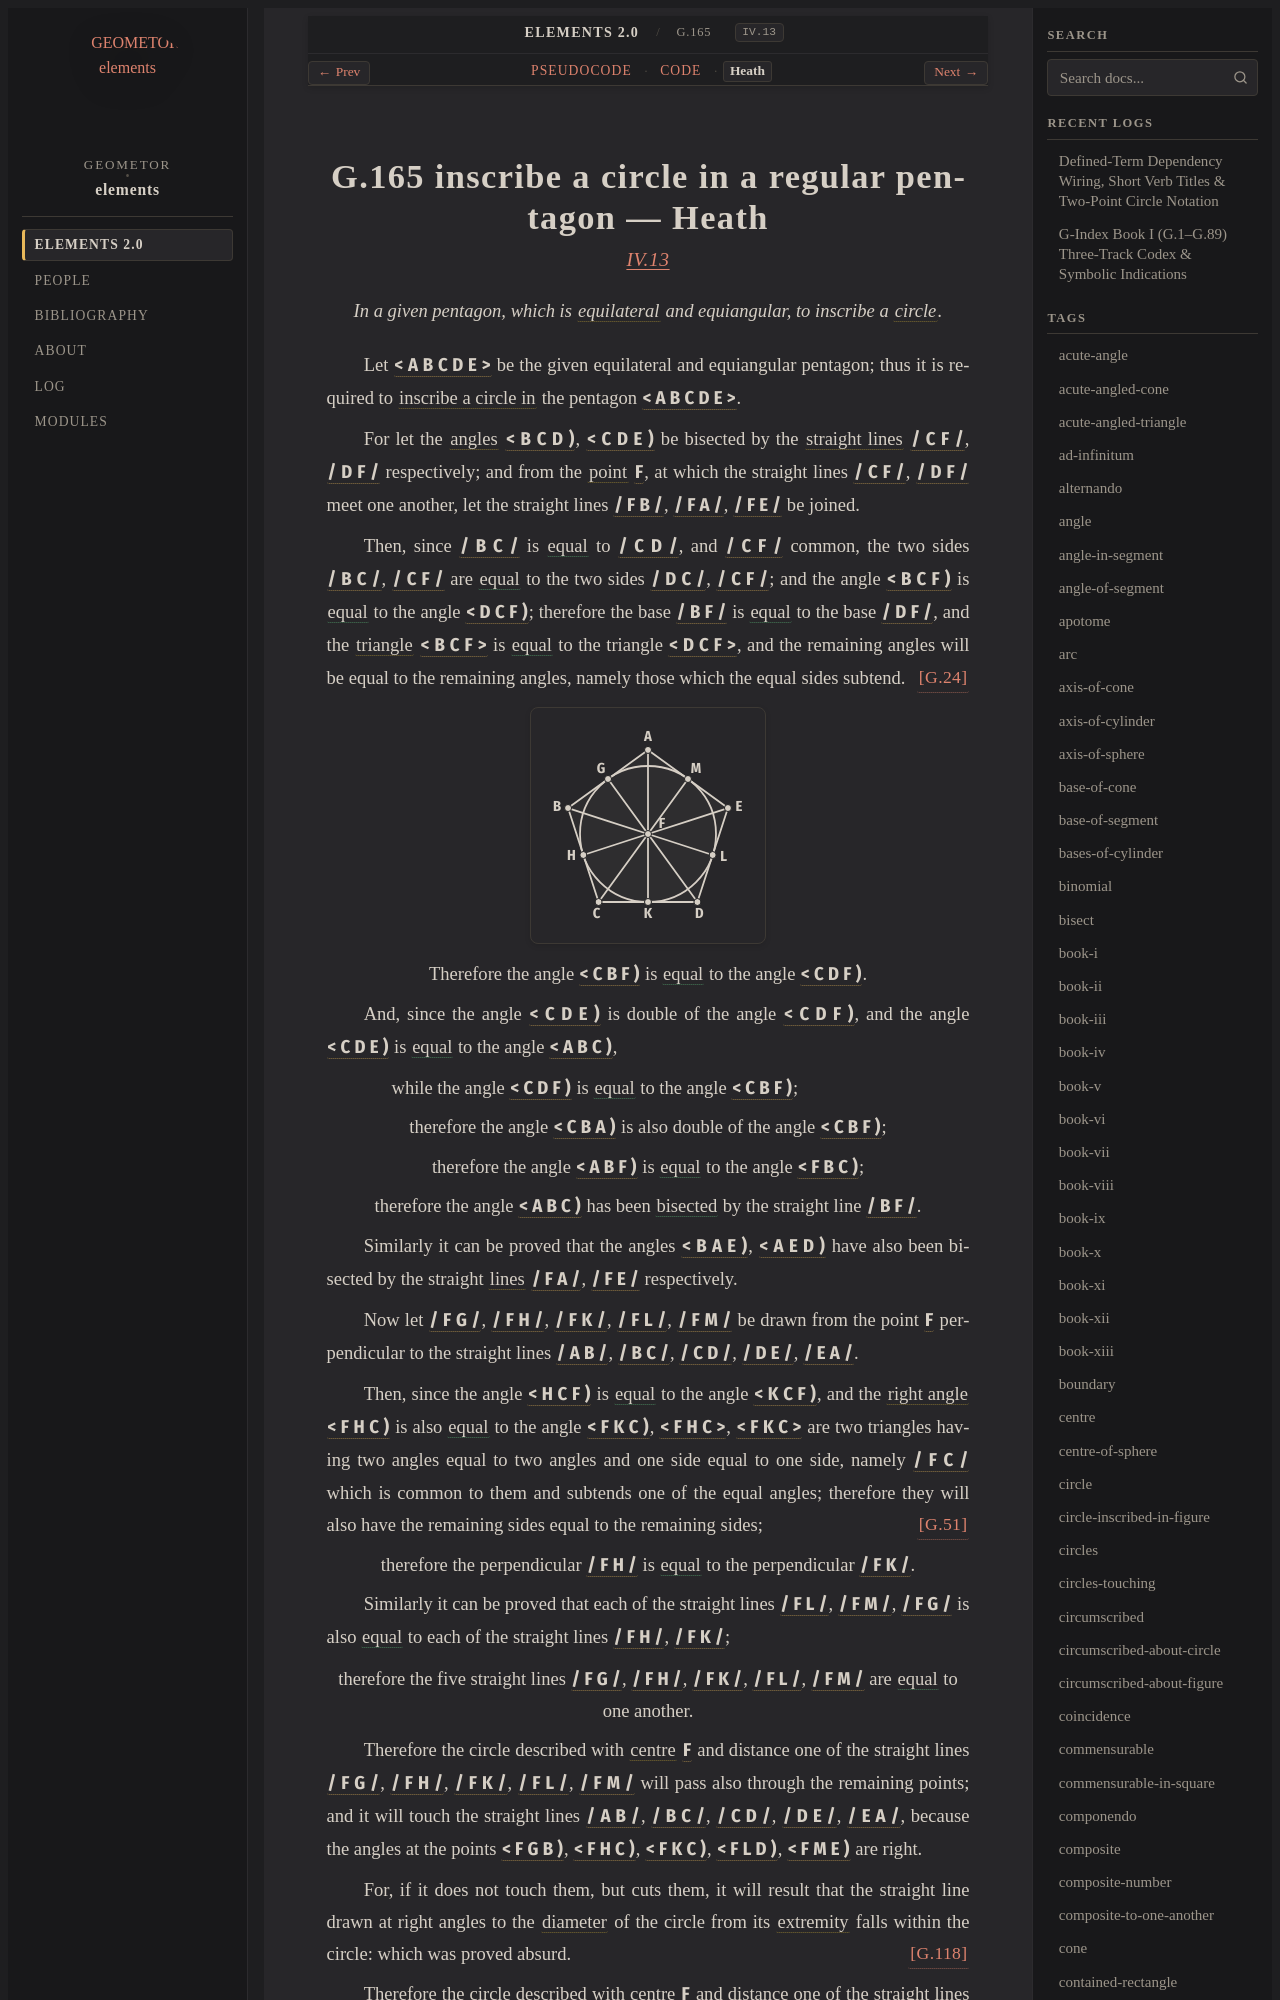

repository: geometor/elements · page: elements2/G.165/heath.html · generator: sphinx

:canonical_id: G.165
:original_id: IV.13
:title: G.165 inscribe a circle in a regular pentagon
:volume: II
:book: IV
:type: prop

G.165 inscribe a circle in a regular pentagon — Heath
=====================================================

.. rubric:: `IV.13 <https://geometor.github.io/euclid/heath/volume_II/book_iv/propositions/13/>`_

.. enunciation::

   In a given pentagon, which is :term:`equilateral <G.13>` and equiangular, to inscribe a :term:`circle <G.10>`.

Let :g:`< A B C D E > <g1:< A B C D E >>` be the given equilateral and equiangular
pentagon;
thus it is required to :term:`inscribe a circle in <G.153>` the pentagon
:g:`< A B C D E > <g1:< A B C D E >>`.

For let the :term:`angles <G.22>` :g:`< B C D ) <g1:< B C D )>`, :g:`< C D E ) <g1:< C D E )>` be bisected by the
:term:`straight lines <G.4>` :g:`/ C F / <g1:/ C F />`, :g:`/ D F / <g1:/ D F />` respectively; and from the :term:`point <G.1>` :g:`F <g1:F>`, at
which the straight lines :g:`/ C F / <g1:/ C F />`, :g:`/ D F / <g1:/ D F />` meet one another, let the
straight lines :g:`/ F B / <g1:/ F B />`, :g:`/ F A / <g1:/ F A />`, :g:`/ F E / <g1:/ F E />` be joined.

Then, since :g:`/ B C / <g1:/ B C />` is :eq:`equal <g1:/ B C / = g1:/ C D />` to :g:`/ C D / <g1:/ C D />`,
and :g:`/ C F / <g1:/ C F />` common,
the two sides :g:`/ B C / <g1:/ B C />`, :g:`/ C F / <g1:/ C F />` are :eq:`equal <g1:/ B C / = g1:/ D C /; g1:/ C F / = g1:/ C F />` to the
two sides :g:`/ D C / <g1:/ D C />`, :g:`/ C F / <g1:/ C F />`;
and the angle :g:`< B C F ) <g1:< B C F )>` is :eq:`equal <g1:< B C F ) = g1:< D C F )>` to the
angle :g:`< D C F ) <g1:< D C F )>`;
therefore the base :g:`/ B F / <g1:/ B F />` is :eq:`equal <g1:/ B F / = g1:/ D F />`
to the base :g:`/ D F / <g1:/ D F />`,
and the :term:`triangle <G.12>` :g:`< B C F > <g1:< B C F >>` is :eq:`equal <g1:< B C F > = g1:< D C F >>` to the
triangle :g:`< D C F > <g1:< D C F >>`,
and the remaining angles will be equal to the remaining angles,
namely those which the equal sides subtend. :just:`[G.24] <G.24>`

.. picture:: g1.svg
   :alt: Book IV Proposition 13: Circle GHKLM inscribed in regular pentagon ABCDE

.. assertion::

   Therefore the angle :g:`< C B F ) <g1:< C B F )>` is :eq:`equal <g1:< C B F ) = g1:< C D F )>` to the angle :g:`< C D F ) <g1:< C D F )>`.

And, since the angle :g:`< C D E ) <g1:< C D E )>` is double of the angle :g:`< C D F ) <g1:< C D F )>`,
and the angle :g:`< C D E ) <g1:< C D E )>` is :eq:`equal <g1:< C D E ) = g1:< A B C )>` to the angle :g:`< A B C ) <g1:< A B C )>`,

.. subclause::

   while the angle :g:`< C D F ) <g1:< C D F )>` is :eq:`equal <g1:< C D F ) = g1:< C B F )>` to the angle :g:`< C B F ) <g1:< C B F )>`;

.. assertion::

   therefore the angle :g:`< C B A ) <g1:< C B A )>` is also double of the angle :g:`< C B F ) <g1:< C B F )>`;

.. assertion::

   therefore the angle :g:`< A B F ) <g1:< A B F )>` is :eq:`equal <g1:< A B F ) = g1:< F B C )>` to the angle :g:`< F B C ) <g1:< F B C )>`;

.. assertion::

   therefore the angle :g:`< A B C ) <g1:< A B C )>` has been :eq:`bisected <g1:< A B F ) = g1:< F B C )>` by the straight line :g:`/ B F / <g1:/ B F />`.

Similarly it can be proved that
the angles :g:`< B A E ) <g1:< B A E )>`, :g:`< A E D ) <g1:< A E D )>` have also been bisected by the straight
:term:`lines <G.2>` :g:`/ F A / <g1:/ F A />`, :g:`/ F E / <g1:/ F E />` respectively.

Now let :g:`/ F G / <g1:/ F G />`, :g:`/ F H / <g1:/ F H />`, :g:`/ F K / <g1:/ F K />`, :g:`/ F L / <g1:/ F L />`, :g:`/ F M / <g1:/ F M />` be drawn from the point
:g:`F <g1:F>` perpendicular to the straight lines :g:`/ A B / <g1:/ A B />`, :g:`/ B C / <g1:/ B C />`, :g:`/ C D / <g1:/ C D />`, :g:`/ D E / <g1:/ D E />`, :g:`/ E A / <g1:/ E A />`.

Then, since the angle :g:`< H C F ) <g1:< H C F )>` is :eq:`equal <g1:< H C F ) = g1:< K C F )>` to the angle :g:`< K C F ) <g1:< K C F )>`,
and the :term:`right angle <G.33>` :g:`< F H C ) <g1:< F H C )>` is also :eq:`equal <g1:< F H C ) = g1:< F K C )>` to the angle :g:`< F K C ) <g1:< F K C )>`,
:g:`< F H C > <g1:< F H C >>`, :g:`< F K C > <g1:< F K C >>` are two triangles having two angles equal to two
angles and one side equal to one side, namely :g:`/ F C / <g1:/ F C />` which is
common to them and subtends one of the equal angles;
therefore they will also have the remaining sides equal to the
remaining sides; :just:`[G.51] <G.51>`

.. assertion::

   therefore the perpendicular :g:`/ F H / <g1:/ F H />` is :eq:`equal <g1:/ F H / = g1:/ F K />` to the perpendicular :g:`/ F K / <g1:/ F K />`.

Similarly it can be proved that
each of the straight lines :g:`/ F L / <g1:/ F L />`, :g:`/ F M / <g1:/ F M />`, :g:`/ F G / <g1:/ F G />` is also :eq:`equal <g1:/ F L / = g1:/ F M / = g1:/ F G / = g1:/ F H / = g1:/ F K />` to each
of the straight lines :g:`/ F H / <g1:/ F H />`, :g:`/ F K / <g1:/ F K />`;

.. assertion::
